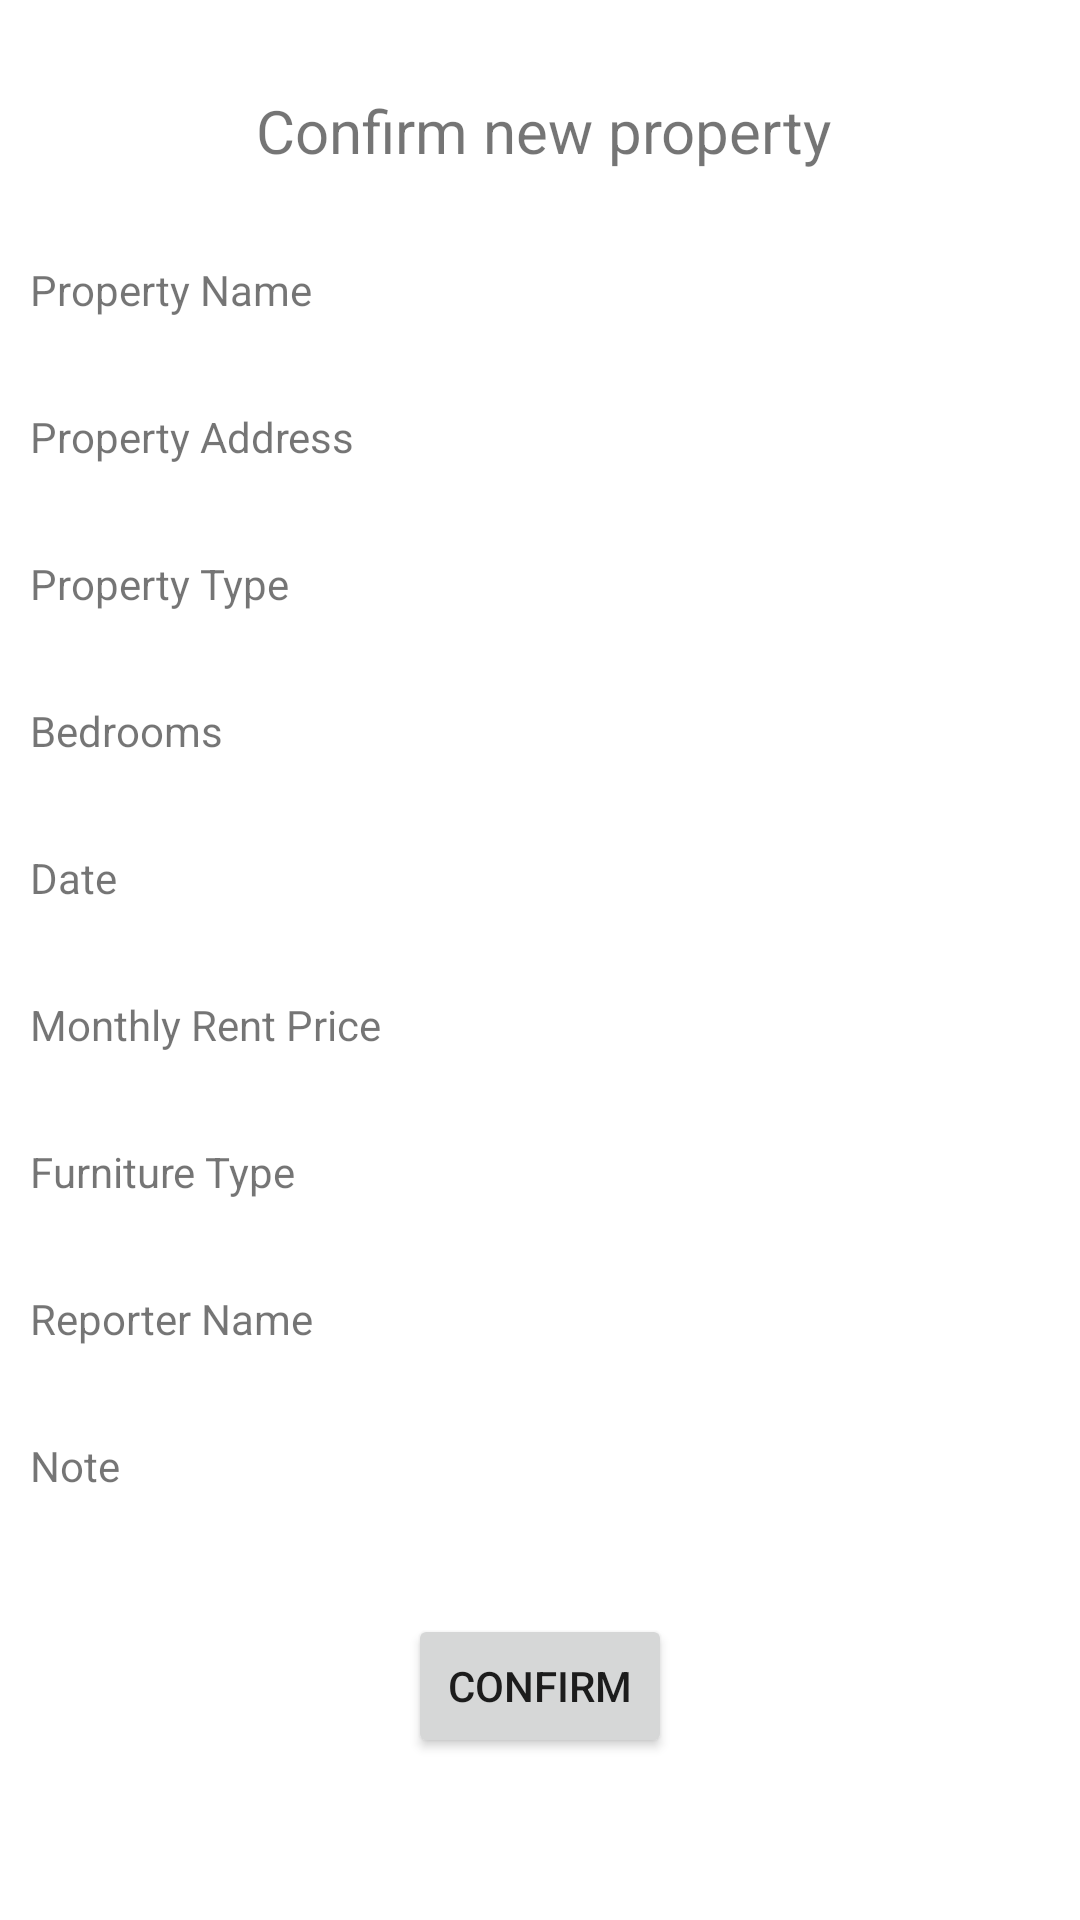

Here is an Android app screen rendered from its layout file. Give the layout XML and the strings, colors and styles it references.
<!-- AndroidManifest.xml: application theme Theme.NativeRentalZ -->
<!-- res/layout/activity_confirm.xml -->
<?xml version="1.0" encoding="utf-8"?>
<androidx.constraintlayout.widget.ConstraintLayout xmlns:android="http://schemas.android.com/apk/res/android"
    xmlns:app="http://schemas.android.com/apk/res-auto"
    xmlns:tools="http://schemas.android.com/tools"
    android:layout_width="match_parent"
    android:layout_height="match_parent"
    tools:context=".ConfirmActivity">

    <TextView
        android:id="@+id/tv_frm_PropRentPrice"
        android:layout_width="wrap_content"
        android:layout_height="wrap_content"
        android:layout_marginStart="10dp"
        android:layout_marginTop="30dp"
        android:text="@string/prop_price"
        app:layout_constraintStart_toStartOf="parent"
        app:layout_constraintTop_toBottomOf="@+id/tv_frm_Date" />

    <Button
        android:id="@+id/btn_confirm"
        android:layout_width="wrap_content"
        android:layout_height="wrap_content"
        android:layout_marginTop="40dp"
        android:text="@string/btn_confirm"
        app:layout_constraintEnd_toEndOf="parent"
        app:layout_constraintStart_toStartOf="parent"
        app:layout_constraintTop_toBottomOf="@+id/tv_frm_PropNote"
        tools:ignore="TextContrastCheck" />

    <TextView
        android:id="@+id/tv_frm_Date"
        android:layout_width="wrap_content"
        android:layout_height="wrap_content"
        android:layout_marginStart="10dp"
        android:layout_marginTop="30dp"
        android:text="@string/date"
        app:layout_constraintStart_toStartOf="parent"
        app:layout_constraintTop_toBottomOf="@+id/tv_frm_Bedroom" />

    <TextView
        android:id="@+id/tv_frm_PropAdd"
        android:layout_width="wrap_content"
        android:layout_height="wrap_content"
        android:layout_marginStart="10dp"
        android:layout_marginTop="30dp"
        android:text="@string/prop_add"
        app:layout_constraintStart_toStartOf="parent"
        app:layout_constraintTop_toBottomOf="@+id/tv_frm_PropName"
        tools:ignore="SpeakableTextPresentCheck" />

    <TextView
        android:id="@+id/tv_frm_Bedroom"
        android:layout_width="wrap_content"
        android:layout_height="wrap_content"
        android:layout_marginStart="10dp"
        android:layout_marginTop="30dp"
        android:text="@string/prop_bedroom"
        app:layout_constraintStart_toStartOf="parent"
        app:layout_constraintTop_toBottomOf="@+id/tv_frm_PropType" />

    <TextView
        android:id="@+id/tv_frm_Reporter"
        android:layout_width="wrap_content"
        android:layout_height="wrap_content"
        android:layout_marginStart="10dp"
        android:layout_marginTop="30dp"
        android:text="@string/prop_reporter"
        app:layout_constraintStart_toStartOf="parent"
        app:layout_constraintTop_toBottomOf="@+id/tv_frm_FurType" />

    <TextView
        android:id="@+id/tv_frm_FurType"
        android:layout_width="wrap_content"
        android:layout_height="wrap_content"
        android:layout_marginStart="10dp"
        android:layout_marginTop="30dp"
        android:text="@string/fur_type"
        app:layout_constraintStart_toStartOf="parent"
        app:layout_constraintTop_toBottomOf="@+id/tv_frm_PropRentPrice" />

    <TextView
        android:id="@+id/tv_frm_PropType"
        android:layout_width="wrap_content"
        android:layout_height="wrap_content"
        android:layout_marginStart="10dp"
        android:layout_marginTop="30dp"
        android:text="@string/prop_type"
        app:layout_constraintStart_toStartOf="parent"
        app:layout_constraintTop_toBottomOf="@+id/tv_frm_PropAdd" />

    <TextView
        android:id="@+id/tv_frm_PropNote"
        android:layout_width="wrap_content"
        android:layout_height="wrap_content"
        android:layout_marginStart="10dp"
        android:layout_marginTop="30dp"
        android:text="@string/prop_note"
        app:layout_constraintStart_toStartOf="parent"
        app:layout_constraintTop_toBottomOf="@+id/tv_frm_Reporter" />

    <TextView
        android:id="@+id/tv_frm_PropName"
        android:layout_width="wrap_content"
        android:layout_height="wrap_content"
        android:layout_marginStart="10dp"
        android:layout_marginTop="30dp"
        android:text="@string/prop_name"
        app:layout_constraintStart_toStartOf="parent"
        app:layout_constraintTop_toBottomOf="@+id/tv_frm_PropName4"
        tools:ignore="SpeakableTextPresentCheck" />

    <TextView
        android:id="@+id/tv_frm_PropName4"
        android:layout_width="wrap_content"
        android:layout_height="wrap_content"
        android:layout_marginTop="30dp"
        android:text="@string/confirm_title"
        android:textSize="20sp"
        app:layout_constraintEnd_toEndOf="parent"
        app:layout_constraintHorizontal_bias="0.506"
        app:layout_constraintStart_toStartOf="parent"
        app:layout_constraintTop_toTopOf="parent"
        tools:ignore="SpeakableTextPresentCheck" />

    <TextView
        android:id="@+id/tv_PropName"
        android:layout_width="wrap_content"
        android:layout_height="wrap_content"
        android:layout_marginStart="80dp"
        app:layout_constraintBottom_toBottomOf="@+id/tv_frm_PropName"
        app:layout_constraintStart_toEndOf="@+id/tv_frm_PropName"
        app:layout_constraintTop_toTopOf="@+id/tv_frm_PropName"
        app:layout_constraintVertical_bias="0.0"
        tools:ignore="SpeakableTextPresentCheck" />

    <TextView
        android:id="@+id/tv_PropAdd"
        android:layout_width="wrap_content"
        android:layout_height="wrap_content"
        app:layout_constraintBottom_toBottomOf="@+id/tv_frm_PropAdd"
        app:layout_constraintStart_toStartOf="@+id/tv_PropName"
        app:layout_constraintTop_toTopOf="@+id/tv_frm_PropAdd"
        tools:ignore="SpeakableTextPresentCheck" />

    <TextView
        android:id="@+id/tv_PropType"
        android:layout_width="wrap_content"
        android:layout_height="wrap_content"
        app:layout_constraintBottom_toBottomOf="@+id/tv_frm_PropType"
        app:layout_constraintStart_toStartOf="@+id/tv_PropAdd"
        app:layout_constraintTop_toTopOf="@+id/tv_frm_PropType"
        tools:ignore="SpeakableTextPresentCheck" />

    <TextView
        android:id="@+id/tv_Bedroom"
        android:layout_width="wrap_content"
        android:layout_height="wrap_content"
        app:layout_constraintBottom_toBottomOf="@+id/tv_frm_Bedroom"
        app:layout_constraintStart_toStartOf="@+id/tv_PropType"
        app:layout_constraintTop_toTopOf="@+id/tv_frm_Bedroom"
        tools:ignore="SpeakableTextPresentCheck" />

    <TextView
        android:id="@+id/tv_Date"
        android:layout_width="wrap_content"
        android:layout_height="wrap_content"
        app:layout_constraintBottom_toBottomOf="@+id/tv_frm_Date"
        app:layout_constraintStart_toStartOf="@+id/tv_Bedroom"
        app:layout_constraintTop_toTopOf="@+id/tv_frm_Date"
        tools:ignore="SpeakableTextPresentCheck" />

    <TextView
        android:id="@+id/tv_RentPrice"
        android:layout_width="wrap_content"
        android:layout_height="wrap_content"
        app:layout_constraintBottom_toBottomOf="@+id/tv_frm_PropRentPrice"
        app:layout_constraintStart_toStartOf="@+id/tv_Date"
        app:layout_constraintTop_toTopOf="@+id/tv_frm_PropRentPrice"
        tools:ignore="SpeakableTextPresentCheck" />

    <TextView
        android:id="@+id/tv_FurType"
        android:layout_width="wrap_content"
        android:layout_height="wrap_content"
        app:layout_constraintBottom_toBottomOf="@+id/tv_frm_FurType"
        app:layout_constraintStart_toStartOf="@+id/tv_RentPrice"
        app:layout_constraintTop_toTopOf="@+id/tv_frm_FurType"
        tools:ignore="SpeakableTextPresentCheck" />

    <TextView
        android:id="@+id/tv_Reporter"
        android:layout_width="wrap_content"
        android:layout_height="wrap_content"
        app:layout_constraintBottom_toBottomOf="@+id/tv_frm_Reporter"
        app:layout_constraintStart_toStartOf="@+id/tv_FurType"
        app:layout_constraintTop_toTopOf="@+id/tv_frm_Reporter"
        tools:ignore="SpeakableTextPresentCheck" />

    <TextView
        android:id="@+id/tv_Note"
        android:layout_width="wrap_content"
        android:layout_height="wrap_content"
        app:layout_constraintBottom_toBottomOf="@+id/tv_frm_PropNote"
        app:layout_constraintStart_toStartOf="@+id/tv_Reporter"
        app:layout_constraintTop_toTopOf="@+id/tv_frm_PropNote"
        tools:ignore="SpeakableTextPresentCheck" />

</androidx.constraintlayout.widget.ConstraintLayout>
<!-- resources referenced by this layout -->
<resources>
  <string name="btn_confirm">Confirm</string>
  <string name="confirm_title">Confirm new property</string>
  <string name="date">Date</string>
  <string name="fur_type">Furniture Type</string>
  <string name="prop_add">Property Address</string>
  <string name="prop_bedroom">Bedrooms</string>
  <string name="prop_name">Property Name</string>
  <string name="prop_note">Note</string>
  <string name="prop_price">Monthly Rent Price</string>
  <string name="prop_reporter">Reporter Name</string>
  <string name="prop_type">Property Type</string>
  <style name="Theme.NativeRentalZ" parent="Theme.MaterialComponents.DayNight.DarkActionBar">
          
          <item name="colorPrimary">@color/green_200</item>
          <item name="colorPrimaryVariant">@color/green_700</item>
          <item name="colorOnPrimary">@color/white</item>
          
          <item name="colorSecondary">@color/teal_200</item>
          <item name="colorSecondaryVariant">@color/teal_700</item>
          <item name="colorOnSecondary">@color/black</item>
          
          <item name="android:statusBarColor" tools:targetApi="l">?attr/colorPrimaryVariant</item>
      </style>
  <color name="green_200">#6DCE80</color>
  <color name="green_700">#3E673B</color>
  <color name="white">#FFFFFFFF</color>
  <color name="teal_200">#FF03DAC5</color>
  <color name="teal_700">#FF018786</color>
  <color name="black">#FF000000</color>
</resources>
